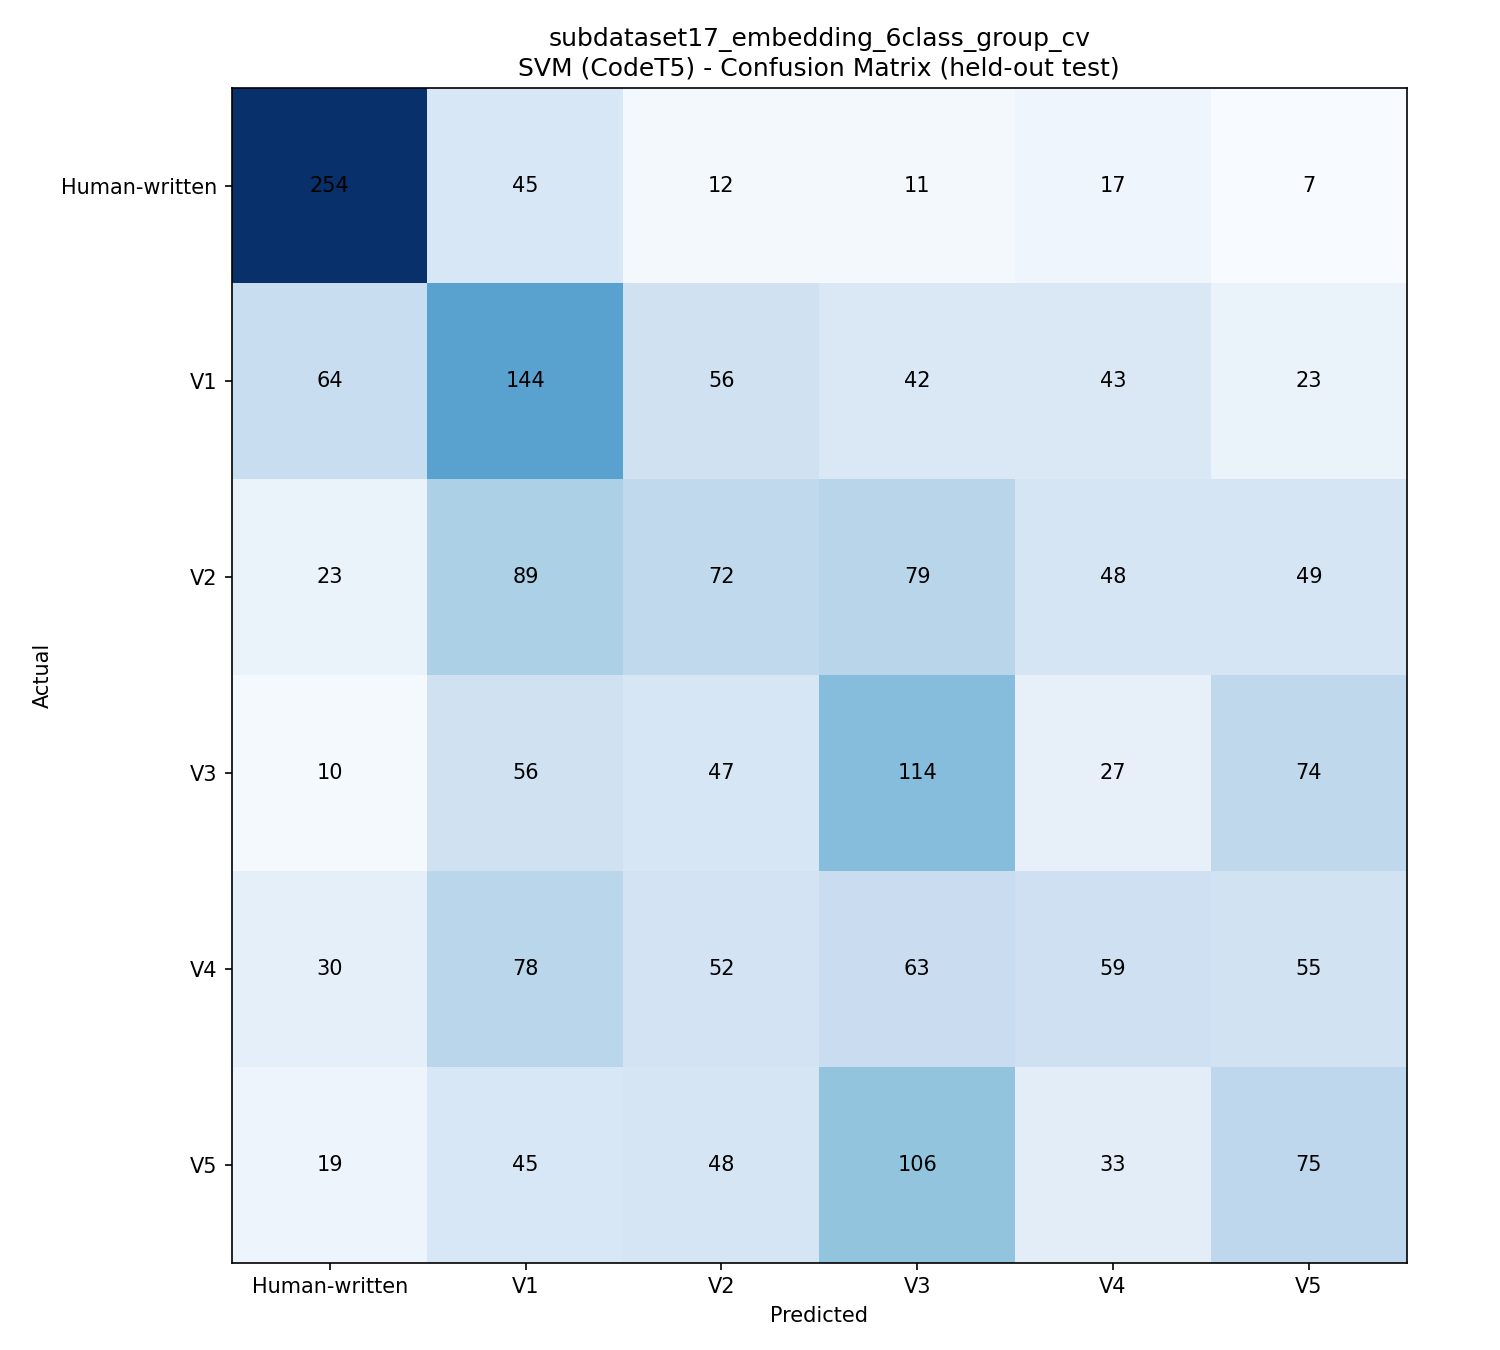

Data behind this chart, as committed beside it:
, Human-written, V1, V2, V3, V4, V5
Human-written, 254, 45, 12, 11, 17, 7
V1, 64, 144, 56, 42, 43, 23
V2, 23, 89, 72, 79, 48, 49
V3, 10, 56, 47, 114, 27, 74
V4, 30, 78, 52, 63, 59, 55
V5, 19, 45, 48, 106, 33, 75
